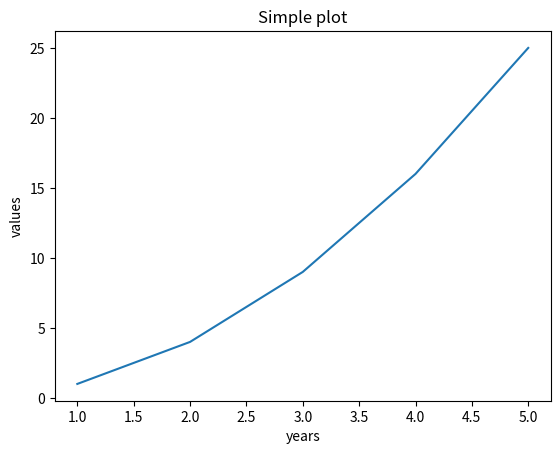

This chart was generated by the following Python code:
import matplotlib.pyplot as plt # type: ignore

x = [1, 2, 3, 4, 5]
y = [1, 4, 9, 16, 25]

plt.plot(x, y)
plt.title('Simple plot')
plt.xlabel('years')
plt.ylabel('values')
plt.show()